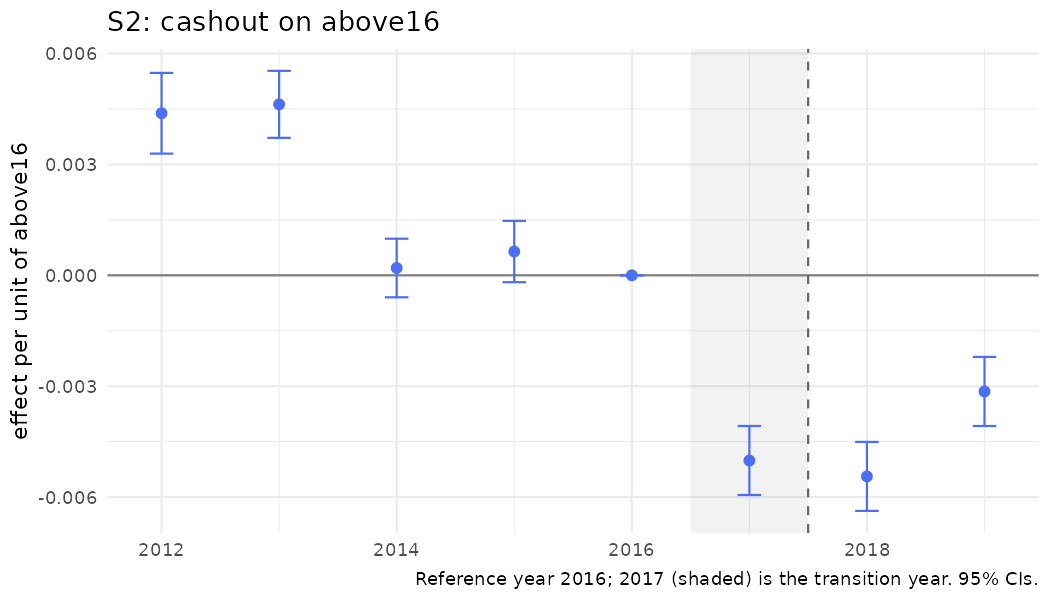

Values plotted in this chart, from the file beside it:
year, coef, se, strategy, outcome, spec_id, treat
2012, 0.004384, 0.0005569, S2, cashout, S2_above, above16
2013, 0.004625, 0.0004626, S2, cashout, S2_above, above16
2014, 0.0001973, 0.0004044, S2, cashout, S2_above, above16
2015, 0.0006432, 0.0004231, S2, cashout, S2_above, above16
2016, 0, 0, S2, cashout, S2_above, above16
2017, -0.00501, 0.0004764, S2, cashout, S2_above, above16
2018, -0.00544, 0.0004762, S2, cashout, S2_above, above16
2019, -0.003142, 0.0004768, S2, cashout, S2_above, above16
